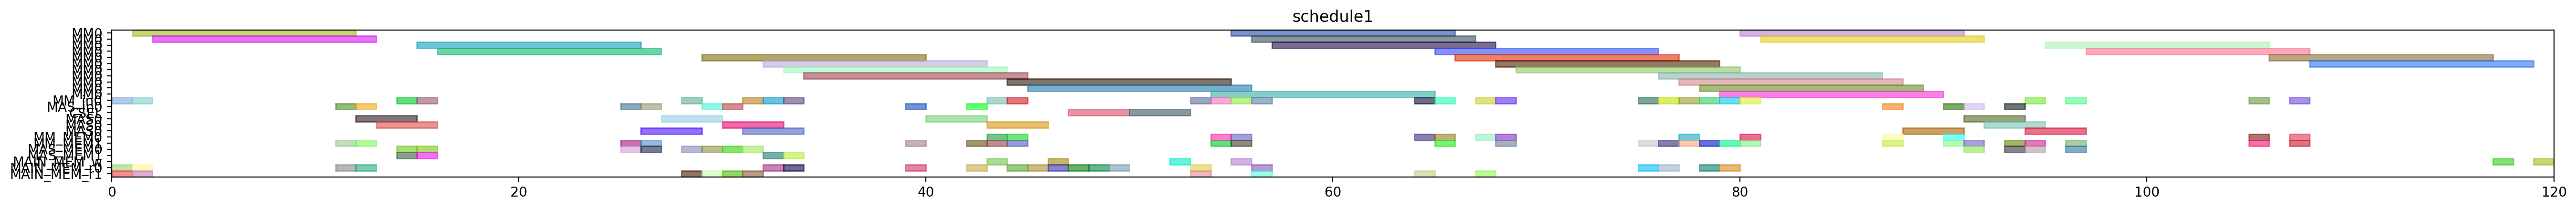

Reproduce this figure in Python.
from pyschedule import Scenario, solvers, plotters, alt


def solve():
	horizon = 200
	S = Scenario("schedule1", horizon=horizon)

	# resource
	MM = S.Resources('MM', num=1, size=11)
	MM_in = S.Resources('MM_in', num=1)
	MAS_in = S.Resources('MAS_in', num=1)
	CSEL = S.Resource('CSEL')
	MAS = S.Resources('MAS', num=1, size=3, periods=range(1, horizon))
	MM_MEM = S.Resources('MM_MEM', num=2)
	MAS_MEM = S.Resources('MAS_MEM', num=2)
	MAIN_MEM_w = S.Resource('MAIN_MEM_w', size=1)
	MAIN_MEM_r = S.Resources('MAIN_MEM_r', num=2)

	# result of previous scheduling
	t21_in = S.Task('t21_in', length=1, delay_cost=1)
	S += t21_in >= 0
	t21_in += MM_in[0]

	t21_mem0 = S.Task('t21_mem0', length=1, delay_cost=1)
	S += t21_mem0 >= 0
	t21_mem0 += MAIN_MEM_r[0]

	t21_mem1 = S.Task('t21_mem1', length=1, delay_cost=1)
	S += t21_mem1 >= 0
	t21_mem1 += MAIN_MEM_r[1]

	t20_in = S.Task('t20_in', length=1, delay_cost=1)
	S += t20_in >= 1
	t20_in += MM_in[0]

	t20_mem0 = S.Task('t20_mem0', length=1, delay_cost=1)
	S += t20_mem0 >= 1
	t20_mem0 += MAIN_MEM_r[0]

	t20_mem1 = S.Task('t20_mem1', length=1, delay_cost=1)
	S += t20_mem1 >= 1
	t20_mem1 += MAIN_MEM_r[1]

	t21 = S.Task('t21', length=11, delay_cost=1)
	S += t21 >= 1
	t21 += MM[0]

	t20 = S.Task('t20', length=11, delay_cost=1)
	S += t20 >= 2
	t20 += MM[0]

	xit21_in = S.Task('xit21_in', length=1, delay_cost=1)
	S += xit21_in >= 11
	xit21_in += MAS_in[0]

	xit21_mem0 = S.Task('xit21_mem0', length=1, delay_cost=1)
	S += xit21_mem0 >= 11
	xit21_mem0 += MAIN_MEM_r[0]

	xit21_mem1 = S.Task('xit21_mem1', length=1, delay_cost=1)
	S += xit21_mem1 >= 11
	xit21_mem1 += MM_MEM[1]

	xit20_in = S.Task('xit20_in', length=1, delay_cost=1)
	S += xit20_in >= 12
	xit20_in += MAS_in[0]

	xit20_mem0 = S.Task('xit20_mem0', length=1, delay_cost=1)
	S += xit20_mem0 >= 12
	xit20_mem0 += MAIN_MEM_r[0]

	xit20_mem1 = S.Task('xit20_mem1', length=1, delay_cost=1)
	S += xit20_mem1 >= 12
	xit20_mem1 += MM_MEM[1]

	xit21 = S.Task('xit21', length=3, delay_cost=1)
	S += xit21 >= 12
	xit21 += MAS[0]

	xit20 = S.Task('xit20', length=3, delay_cost=1)
	S += xit20 >= 13
	xit20 += MAS[0]

	xi2t41_in = S.Task('xi2t41_in', length=1, delay_cost=1)
	S += xi2t41_in >= 14
	xi2t41_in += MM_in[0]

	xi2t41_mem0 = S.Task('xi2t41_mem0', length=1, delay_cost=1)
	S += xi2t41_mem0 >= 14
	xi2t41_mem0 += MAS_MEM[0]

	xi2t41_mem1 = S.Task('xi2t41_mem1', length=1, delay_cost=1)
	S += xi2t41_mem1 >= 14
	xi2t41_mem1 += MAS_MEM[1]

	xi2t40_in = S.Task('xi2t40_in', length=1, delay_cost=1)
	S += xi2t40_in >= 15
	xi2t40_in += MM_in[0]

	xi2t40_mem0 = S.Task('xi2t40_mem0', length=1, delay_cost=1)
	S += xi2t40_mem0 >= 15
	xi2t40_mem0 += MAS_MEM[0]

	xi2t40_mem1 = S.Task('xi2t40_mem1', length=1, delay_cost=1)
	S += xi2t40_mem1 >= 15
	xi2t40_mem1 += MAS_MEM[1]

	xi2t41 = S.Task('xi2t41', length=11, delay_cost=1)
	S += xi2t41 >= 15
	xi2t41 += MM[0]

	xi2t40 = S.Task('xi2t40', length=11, delay_cost=1)
	S += xi2t40 >= 16
	xi2t40 += MM[0]

	D_a_1_in = S.Task('D_a_1_in', length=1, delay_cost=1)
	S += D_a_1_in >= 25
	D_a_1_in += MAS_in[0]

	D_a_1_mem0 = S.Task('D_a_1_mem0', length=1, delay_cost=1)
	S += D_a_1_mem0 >= 25
	D_a_1_mem0 += MAS_MEM[0]

	D_a_1_mem1 = S.Task('D_a_1_mem1', length=1, delay_cost=1)
	S += D_a_1_mem1 >= 25
	D_a_1_mem1 += MM_MEM[1]

	D_a_0_in = S.Task('D_a_0_in', length=1, delay_cost=1)
	S += D_a_0_in >= 26
	D_a_0_in += MAS_in[0]

	D_a_0_mem0 = S.Task('D_a_0_mem0', length=1, delay_cost=1)
	S += D_a_0_mem0 >= 26
	D_a_0_mem0 += MAS_MEM[0]

	D_a_0_mem1 = S.Task('D_a_0_mem1', length=1, delay_cost=1)
	S += D_a_0_mem1 >= 26
	D_a_0_mem1 += MM_MEM[1]

	D_a_1 = S.Task('D_a_1', length=3, delay_cost=1)
	S += D_a_1 >= 26
	D_a_1 += MAS[0]

	D_a_0 = S.Task('D_a_0', length=3, delay_cost=1)
	S += D_a_0 >= 27
	D_a_0 += MAS[0]

	negD1_in = S.Task('negD1_in', length=1, delay_cost=1)
	S += negD1_in >= 28
	negD1_in += MM_in[0]

	negD1_mem0 = S.Task('negD1_mem0', length=1, delay_cost=1)
	S += negD1_mem0 >= 28
	negD1_mem0 += MAS_MEM[0]

	negD1_mem1 = S.Task('negD1_mem1', length=1, delay_cost=1)
	S += negD1_mem1 >= 28
	negD1_mem1 += MAIN_MEM_r[1]

	N_b0_in = S.Task('N_b0_in', length=1, delay_cost=1)
	S += N_b0_in >= 29
	N_b0_in += MAS_in[0]

	N_b0_mem0 = S.Task('N_b0_mem0', length=1, delay_cost=1)
	S += N_b0_mem0 >= 29
	N_b0_mem0 += MAS_MEM[0]

	N_b0_mem1 = S.Task('N_b0_mem1', length=1, delay_cost=1)
	S += N_b0_mem1 >= 29
	N_b0_mem1 += MAIN_MEM_r[1]

	negD1 = S.Task('negD1', length=11, delay_cost=1)
	S += negD1 >= 29
	negD1 += MM[0]

	N_b0 = S.Task('N_b0', length=3, delay_cost=1)
	S += N_b0 >= 30
	N_b0 += MAS[0]

	N_b1_in = S.Task('N_b1_in', length=1, delay_cost=1)
	S += N_b1_in >= 30
	N_b1_in += MAS_in[0]

	N_b1_mem0 = S.Task('N_b1_mem0', length=1, delay_cost=1)
	S += N_b1_mem0 >= 30
	N_b1_mem0 += MAS_MEM[0]

	N_b1_mem1 = S.Task('N_b1_mem1', length=1, delay_cost=1)
	S += N_b1_mem1 >= 30
	N_b1_mem1 += MAIN_MEM_r[1]

	N_b1 = S.Task('N_b1', length=3, delay_cost=1)
	S += N_b1 >= 31
	N_b1 += MAS[0]

	negD0_in = S.Task('negD0_in', length=1, delay_cost=1)
	S += negD0_in >= 31
	negD0_in += MM_in[0]

	negD0_mem0 = S.Task('negD0_mem0', length=1, delay_cost=1)
	S += negD0_mem0 >= 31
	negD0_mem0 += MAS_MEM[0]

	negD0_mem1 = S.Task('negD0_mem1', length=1, delay_cost=1)
	S += negD0_mem1 >= 31
	negD0_mem1 += MAIN_MEM_r[1]

	N0_in = S.Task('N0_in', length=1, delay_cost=1)
	S += N0_in >= 32
	N0_in += MM_in[0]

	N0_mem0 = S.Task('N0_mem0', length=1, delay_cost=1)
	S += N0_mem0 >= 32
	N0_mem0 += MAIN_MEM_r[0]

	N0_mem1 = S.Task('N0_mem1', length=1, delay_cost=1)
	S += N0_mem1 >= 32
	N0_mem1 += MAS_MEM[1]

	negD0 = S.Task('negD0', length=11, delay_cost=1)
	S += negD0 >= 32
	negD0 += MM[0]

	N0 = S.Task('N0', length=11, delay_cost=1)
	S += N0 >= 33
	N0 += MM[0]

	N1_in = S.Task('N1_in', length=1, delay_cost=1)
	S += N1_in >= 33
	N1_in += MM_in[0]

	N1_mem0 = S.Task('N1_mem0', length=1, delay_cost=1)
	S += N1_mem0 >= 33
	N1_mem0 += MAIN_MEM_r[0]

	N1_mem1 = S.Task('N1_mem1', length=1, delay_cost=1)
	S += N1_mem1 >= 33
	N1_mem1 += MAS_MEM[1]

	N1 = S.Task('N1', length=11, delay_cost=1)
	S += N1 >= 34
	N1 += MM[0]

	D1_in = S.Task('D1_in', length=1, delay_cost=1)
	S += D1_in >= 39
	D1_in += MAS_in[0]

	D1_mem0 = S.Task('D1_mem0', length=1, delay_cost=1)
	S += D1_mem0 >= 39
	D1_mem0 += MAIN_MEM_r[0]

	D1_mem1 = S.Task('D1_mem1', length=1, delay_cost=1)
	S += D1_mem1 >= 39
	D1_mem1 += MM_MEM[1]

	D1 = S.Task('D1', length=3, delay_cost=1)
	S += D1 >= 40
	D1 += MAS[0]

	D0_in = S.Task('D0_in', length=1, delay_cost=1)
	S += D0_in >= 42
	D0_in += MAS_in[0]

	D0_mem0 = S.Task('D0_mem0', length=1, delay_cost=1)
	S += D0_mem0 >= 42
	D0_mem0 += MAIN_MEM_r[0]

	D0_mem1 = S.Task('D0_mem1', length=1, delay_cost=1)
	S += D0_mem1 >= 42
	D0_mem1 += MM_MEM[1]

	D0 = S.Task('D0', length=3, delay_cost=1)
	S += D0 >= 43
	D0 += MAS[0]

	D1_w = S.Task('D1_w', length=1, delay_cost=1)
	S += D1_w >= 43
	D1_w += MAIN_MEM_w

	N20_in = S.Task('N20_in', length=1, delay_cost=1)
	S += N20_in >= 43
	N20_in += MM_in[0]

	N20_mem0 = S.Task('N20_mem0', length=1, delay_cost=1)
	S += N20_mem0 >= 43
	N20_mem0 += MM_MEM[0]

	N20_mem1 = S.Task('N20_mem1', length=1, delay_cost=1)
	S += N20_mem1 >= 43
	N20_mem1 += MM_MEM[1]

	N20 = S.Task('N20', length=11, delay_cost=1)
	S += N20 >= 44
	N20 += MM[0]

	N21_in = S.Task('N21_in', length=1, delay_cost=1)
	S += N21_in >= 44
	N21_in += MM_in[0]

	N21_mem0 = S.Task('N21_mem0', length=1, delay_cost=1)
	S += N21_mem0 >= 44
	N21_mem0 += MM_MEM[0]

	N21_mem1 = S.Task('N21_mem1', length=1, delay_cost=1)
	S += N21_mem1 >= 44
	N21_mem1 += MM_MEM[1]

	Z1_mem0 = S.Task('Z1_mem0', length=1, delay_cost=1)
	S += Z1_mem0 >= 44
	Z1_mem0 += MAIN_MEM_r[0]

	N21 = S.Task('N21', length=11, delay_cost=1)
	S += N21 >= 45
	N21 += MM[0]

	Z1_mem1 = S.Task('Z1_mem1', length=1, delay_cost=1)
	S += Z1_mem1 >= 45
	Z1_mem1 += MAIN_MEM_r[0]

	D0_w = S.Task('D0_w', length=1, delay_cost=1)
	S += D0_w >= 46
	D0_w += MAIN_MEM_w

	Z1_mem2 = S.Task('Z1_mem2', length=1, delay_cost=1)
	S += Z1_mem2 >= 46
	Z1_mem2 += MAIN_MEM_r[0]

	Z0_mem0 = S.Task('Z0_mem0', length=1, delay_cost=1)
	S += Z0_mem0 >= 47
	Z0_mem0 += MAIN_MEM_r[0]

	Z1 = S.Task('Z1', length=3, delay_cost=1)
	S += Z1 >= 47
	Z1 += CSEL

	Z0_mem1 = S.Task('Z0_mem1', length=1, delay_cost=1)
	S += Z0_mem1 >= 48
	Z0_mem1 += MAIN_MEM_r[0]

	Z0_mem2 = S.Task('Z0_mem2', length=1, delay_cost=1)
	S += Z0_mem2 >= 49
	Z0_mem2 += MAIN_MEM_r[0]

	Z0 = S.Task('Z0', length=3, delay_cost=1)
	S += Z0 >= 50
	Z0 += CSEL

	Z1_w = S.Task('Z1_w', length=1, delay_cost=1)
	S += Z1_w >= 52
	Z1_w += MAIN_MEM_w

	D21_in = S.Task('D21_in', length=1, delay_cost=1)
	S += D21_in >= 53
	D21_in += MM_in[0]

	D21_mem0 = S.Task('D21_mem0', length=1, delay_cost=1)
	S += D21_mem0 >= 53
	D21_mem0 += MAIN_MEM_r[0]

	D21_mem1 = S.Task('D21_mem1', length=1, delay_cost=1)
	S += D21_mem1 >= 53
	D21_mem1 += MAIN_MEM_r[1]

	D21 = S.Task('D21', length=11, delay_cost=1)
	S += D21 >= 54
	D21 += MM[0]

	N30_in = S.Task('N30_in', length=1, delay_cost=1)
	S += N30_in >= 54
	N30_in += MM_in[0]

	N30_mem0 = S.Task('N30_mem0', length=1, delay_cost=1)
	S += N30_mem0 >= 54
	N30_mem0 += MM_MEM[0]

	N30_mem1 = S.Task('N30_mem1', length=1, delay_cost=1)
	S += N30_mem1 >= 54
	N30_mem1 += MM_MEM[1]

	N30 = S.Task('N30', length=11, delay_cost=1)
	S += N30 >= 55
	N30 += MM[0]

	N31_in = S.Task('N31_in', length=1, delay_cost=1)
	S += N31_in >= 55
	N31_in += MM_in[0]

	N31_mem0 = S.Task('N31_mem0', length=1, delay_cost=1)
	S += N31_mem0 >= 55
	N31_mem0 += MM_MEM[0]

	N31_mem1 = S.Task('N31_mem1', length=1, delay_cost=1)
	S += N31_mem1 >= 55
	N31_mem1 += MM_MEM[1]

	Z0_w = S.Task('Z0_w', length=1, delay_cost=1)
	S += Z0_w >= 55
	Z0_w += MAIN_MEM_w

	D20_in = S.Task('D20_in', length=1, delay_cost=1)
	S += D20_in >= 56
	D20_in += MM_in[0]

	D20_mem0 = S.Task('D20_mem0', length=1, delay_cost=1)
	S += D20_mem0 >= 56
	D20_mem0 += MAIN_MEM_r[0]

	D20_mem1 = S.Task('D20_mem1', length=1, delay_cost=1)
	S += D20_mem1 >= 56
	D20_mem1 += MAIN_MEM_r[1]

	N31 = S.Task('N31', length=11, delay_cost=1)
	S += N31 >= 56
	N31 += MM[0]

	D20 = S.Task('D20', length=11, delay_cost=1)
	S += D20 >= 57
	D20 += MM[0]

	V1_in = S.Task('V1_in', length=1, delay_cost=1)
	S += V1_in >= 64
	V1_in += MM_in[0]

	V1_mem0 = S.Task('V1_mem0', length=1, delay_cost=1)
	S += V1_mem0 >= 64
	V1_mem0 += MM_MEM[0]

	V1_mem1 = S.Task('V1_mem1', length=1, delay_cost=1)
	S += V1_mem1 >= 64
	V1_mem1 += MAIN_MEM_r[1]

	ND21_in = S.Task('ND21_in', length=1, delay_cost=1)
	S += ND21_in >= 65
	ND21_in += MM_in[0]

	ND21_mem0 = S.Task('ND21_mem0', length=1, delay_cost=1)
	S += ND21_mem0 >= 65
	ND21_mem0 += MM_MEM[0]

	ND21_mem1 = S.Task('ND21_mem1', length=1, delay_cost=1)
	S += ND21_mem1 >= 65
	ND21_mem1 += MM_MEM[1]

	V1 = S.Task('V1', length=11, delay_cost=1)
	S += V1 >= 65
	V1 += MM[0]

	ND21 = S.Task('ND21', length=11, delay_cost=1)
	S += ND21 >= 66
	ND21 += MM[0]

	V0_in = S.Task('V0_in', length=1, delay_cost=1)
	S += V0_in >= 67
	V0_in += MM_in[0]

	V0_mem0 = S.Task('V0_mem0', length=1, delay_cost=1)
	S += V0_mem0 >= 67
	V0_mem0 += MM_MEM[0]

	V0_mem1 = S.Task('V0_mem1', length=1, delay_cost=1)
	S += V0_mem1 >= 67
	V0_mem1 += MAIN_MEM_r[1]

	ND20_in = S.Task('ND20_in', length=1, delay_cost=1)
	S += ND20_in >= 68
	ND20_in += MM_in[0]

	ND20_mem0 = S.Task('ND20_mem0', length=1, delay_cost=1)
	S += ND20_mem0 >= 68
	ND20_mem0 += MM_MEM[0]

	ND20_mem1 = S.Task('ND20_mem1', length=1, delay_cost=1)
	S += ND20_mem1 >= 68
	ND20_mem1 += MM_MEM[1]

	V0 = S.Task('V0', length=11, delay_cost=1)
	S += V0 >= 68
	V0 += MM[0]

	ND20 = S.Task('ND20', length=11, delay_cost=1)
	S += ND20 >= 69
	ND20 += MM[0]


	# new tasks
	aND20 = S.Task('aND20', length=11, delay_cost=1)
	aND20 += alt(MM)
	aND20_in = S.Task('aND20_in', length=1, delay_cost=1)
	aND20_in += alt(MM_in)
	S += aND20_in*MM_in[0]<=aND20*MM[0]
	aND20_mem0 = S.Task('aND20_mem0', length=1, delay_cost=1)
	aND20_mem0 += MAIN_MEM_r[0]
	S += aND20_mem0 <= aND20

	aND20_mem1 = S.Task('aND20_mem1', length=1, delay_cost=1)
	aND20_mem1 += MM_MEM[1]
	S += 79 < aND20_mem1
	S += aND20_mem1 <= aND20

	aND21 = S.Task('aND21', length=11, delay_cost=1)
	aND21 += alt(MM)
	aND21_in = S.Task('aND21_in', length=1, delay_cost=1)
	aND21_in += alt(MM_in)
	S += aND21_in*MM_in[0]<=aND21*MM[0]
	aND21_mem0 = S.Task('aND21_mem0', length=1, delay_cost=1)
	aND21_mem0 += MAIN_MEM_r[0]
	S += aND21_mem0 <= aND21

	aND21_mem1 = S.Task('aND21_mem1', length=1, delay_cost=1)
	aND21_mem1 += MM_MEM[1]
	S += 76 < aND21_mem1
	S += aND21_mem1 <= aND21

	bD30 = S.Task('bD30', length=11, delay_cost=1)
	bD30 += alt(MM)
	bD30_in = S.Task('bD30_in', length=1, delay_cost=1)
	bD30_in += alt(MM_in)
	S += bD30_in*MM_in[0]<=bD30*MM[0]
	bD30_mem0 = S.Task('bD30_mem0', length=1, delay_cost=1)
	bD30_mem0 += MAIN_MEM_r[0]
	S += bD30_mem0 <= bD30

	bD30_mem1 = S.Task('bD30_mem1', length=1, delay_cost=1)
	bD30_mem1 += MM_MEM[1]
	S += 78 < bD30_mem1
	S += bD30_mem1 <= bD30

	bD31 = S.Task('bD31', length=11, delay_cost=1)
	bD31 += alt(MM)
	bD31_in = S.Task('bD31_in', length=1, delay_cost=1)
	bD31_in += alt(MM_in)
	S += bD31_in*MM_in[0]<=bD31*MM[0]
	bD31_mem0 = S.Task('bD31_mem0', length=1, delay_cost=1)
	bD31_mem0 += MAIN_MEM_r[0]
	S += bD31_mem0 <= bD31

	bD31_mem1 = S.Task('bD31_mem1', length=1, delay_cost=1)
	bD31_mem1 += MM_MEM[1]
	S += 75 < bD31_mem1
	S += bD31_mem1 <= bD31

	V20 = S.Task('V20', length=11, delay_cost=1)
	V20 += alt(MM)
	V20_in = S.Task('V20_in', length=1, delay_cost=1)
	V20_in += alt(MM_in)
	S += V20_in*MM_in[0]<=V20*MM[0]
	V20_mem0 = S.Task('V20_mem0', length=1, delay_cost=1)
	V20_mem0 += MM_MEM[0]
	S += 78 < V20_mem0
	S += V20_mem0 <= V20

	V20_mem1 = S.Task('V20_mem1', length=1, delay_cost=1)
	V20_mem1 += MM_MEM[1]
	S += 78 < V20_mem1
	S += V20_mem1 <= V20

	V21 = S.Task('V21', length=11, delay_cost=1)
	V21 += alt(MM)
	V21_in = S.Task('V21_in', length=1, delay_cost=1)
	V21_in += alt(MM_in)
	S += V21_in*MM_in[0]<=V21*MM[0]
	V21_mem0 = S.Task('V21_mem0', length=1, delay_cost=1)
	V21_mem0 += MM_MEM[0]
	S += 75 < V21_mem0
	S += V21_mem0 <= V21

	V21_mem1 = S.Task('V21_mem1', length=1, delay_cost=1)
	V21_mem1 += MM_MEM[1]
	S += 75 < V21_mem1
	S += V21_mem1 <= V21

	U_0 = S.Task('U_0', length=3, delay_cost=1)
	U_0 += alt(MAS)
	U_0_in = S.Task('U_0_in', length=1, delay_cost=1)
	U_0_in += alt(MAS_in)
	S += U_0_in*MAS_in[0]<=U_0*MAS[0]

	U_0_mem0 = S.Task('U_0_mem0', length=1, delay_cost=1)
	U_0_mem0 += MM_MEM[0]
	S += 65 < U_0_mem0
	S += U_0_mem0 <= U_0

	U_0_mem1 = S.Task('U_0_mem1', length=1, delay_cost=1)
	U_0_mem1 += alt(MM_MEM)
	S += (aND20*MM[0])-1 < U_0_mem1*MM_MEM[1]
	S += U_0_mem1 <= U_0

	U_1 = S.Task('U_1', length=3, delay_cost=1)
	U_1 += alt(MAS)
	U_1_in = S.Task('U_1_in', length=1, delay_cost=1)
	U_1_in += alt(MAS_in)
	S += U_1_in*MAS_in[0]<=U_1*MAS[0]

	U_1_mem0 = S.Task('U_1_mem0', length=1, delay_cost=1)
	U_1_mem0 += MM_MEM[0]
	S += 66 < U_1_mem0
	S += U_1_mem0 <= U_1

	U_1_mem1 = S.Task('U_1_mem1', length=1, delay_cost=1)
	U_1_mem1 += alt(MM_MEM)
	S += (aND21*MM[0])-1 < U_1_mem1*MM_MEM[1]
	S += U_1_mem1 <= U_1

	U0 = S.Task('U0', length=3, delay_cost=1)
	U0 += alt(MAS)
	U0_in = S.Task('U0_in', length=1, delay_cost=1)
	U0_in += alt(MAS_in)
	S += U0_in*MAS_in[0]<=U0*MAS[0]

	U0_mem0 = S.Task('U0_mem0', length=1, delay_cost=1)
	U0_mem0 += alt(MAS_MEM)
	S += (U_0*MAS[0])-1 < U0_mem0*MAS_MEM[0]
	S += U0_mem0 <= U0

	U0_mem1 = S.Task('U0_mem1', length=1, delay_cost=1)
	U0_mem1 += alt(MM_MEM)
	S += (bD30*MM[0])-1 < U0_mem1*MM_MEM[1]
	S += U0_mem1 <= U0

	U1 = S.Task('U1', length=3, delay_cost=1)
	U1 += alt(MAS)
	U1_in = S.Task('U1_in', length=1, delay_cost=1)
	U1_in += alt(MAS_in)
	S += U1_in*MAS_in[0]<=U1*MAS[0]

	U1_mem0 = S.Task('U1_mem0', length=1, delay_cost=1)
	U1_mem0 += alt(MAS_MEM)
	S += (U_1*MAS[0])-1 < U1_mem0*MAS_MEM[0]
	S += U1_mem0 <= U1

	U1_mem1 = S.Task('U1_mem1', length=1, delay_cost=1)
	U1_mem1 += alt(MM_MEM)
	S += (bD31*MM[0])-1 < U1_mem1*MM_MEM[1]
	S += U1_mem1 <= U1

	UV0 = S.Task('UV0', length=11, delay_cost=1)
	UV0 += alt(MM)
	UV0_in = S.Task('UV0_in', length=1, delay_cost=1)
	UV0_in += alt(MM_in)
	S += UV0_in*MM_in[0]<=UV0*MM[0]
	UV0_mem0 = S.Task('UV0_mem0', length=1, delay_cost=1)
	UV0_mem0 += alt(MAS_MEM)
	S += (U0*MAS[0])-1 < UV0_mem0*MAS_MEM[0]
	S += UV0_mem0 <= UV0

	UV0_mem1 = S.Task('UV0_mem1', length=1, delay_cost=1)
	UV0_mem1 += MM_MEM[1]
	S += 78 < UV0_mem1
	S += UV0_mem1 <= UV0

	UV1 = S.Task('UV1', length=11, delay_cost=1)
	UV1 += alt(MM)
	UV1_in = S.Task('UV1_in', length=1, delay_cost=1)
	UV1_in += alt(MM_in)
	S += UV1_in*MM_in[0]<=UV1*MM[0]
	UV1_mem0 = S.Task('UV1_mem0', length=1, delay_cost=1)
	UV1_mem0 += alt(MAS_MEM)
	S += (U1*MAS[0])-1 < UV1_mem0*MAS_MEM[0]
	S += UV1_mem0 <= UV1

	UV1_mem1 = S.Task('UV1_mem1', length=1, delay_cost=1)
	UV1_mem1 += MM_MEM[1]
	S += 75 < UV1_mem1
	S += UV1_mem1 <= UV1

	UV30 = S.Task('UV30', length=11, delay_cost=1)
	UV30 += alt(MM)
	UV30_in = S.Task('UV30_in', length=1, delay_cost=1)
	UV30_in += alt(MM_in)
	S += UV30_in*MM_in[0]<=UV30*MM[0]
	S += 0<UV30

	UV30_w = S.Task('UV30_w', length=1, delay_cost=1)
	UV30_w += alt(MAIN_MEM_w)
	S += UV30 <= UV30_w

	UV30_mem0 = S.Task('UV30_mem0', length=1, delay_cost=1)
	UV30_mem0 += alt(MM_MEM)
	S += (UV0*MM[0])-1 < UV30_mem0*MM_MEM[0]
	S += UV30_mem0 <= UV30

	UV30_mem1 = S.Task('UV30_mem1', length=1, delay_cost=1)
	UV30_mem1 += alt(MM_MEM)
	S += (V20*MM[0])-1 < UV30_mem1*MM_MEM[1]
	S += UV30_mem1 <= UV30

	UV31 = S.Task('UV31', length=11, delay_cost=1)
	UV31 += alt(MM)
	UV31_in = S.Task('UV31_in', length=1, delay_cost=1)
	UV31_in += alt(MM_in)
	S += UV31_in*MM_in[0]<=UV31*MM[0]
	S += 0<UV31

	UV31_w = S.Task('UV31_w', length=1, delay_cost=1)
	UV31_w += alt(MAIN_MEM_w)
	S += UV31 <= UV31_w

	UV31_mem0 = S.Task('UV31_mem0', length=1, delay_cost=1)
	UV31_mem0 += alt(MM_MEM)
	S += (UV1*MM[0])-1 < UV31_mem0*MM_MEM[0]
	S += UV31_mem0 <= UV31

	UV31_mem1 = S.Task('UV31_mem1', length=1, delay_cost=1)
	UV31_mem1 += alt(MM_MEM)
	S += (V21*MM[0])-1 < UV31_mem1*MM_MEM[1]
	S += UV31_mem1 <= UV31

	solvers.mip.solve(S,msg=1,kind='CPLEX',ratio_gap=1.01)

	solution = [['hoge']*len(S.solution()[1]) for i in range(len(S.solution()))]
	for i in range(len(S.solution())):
		for j in range(len(S.solution()[i])):
			solution[i][j]=str(S.solution()[i][j])
	print(solution)

	cycles = int(solution[-1][3])

	pic_file_name = "/mnt/rose/usr1/fukuda/ABE/multiRAM_multiMAS_16mux/scheduling_result/stage11MM1_stage3MAS1/2xSSWU_BEFORE_EXP/schedule1.png"
	if(S.solution() != []):
		plotters.matplotlib.plot(S,img_filename=pic_file_name, show_task_labels=False, fig_size=(cycles*0.25+3, 2))

	return solution
